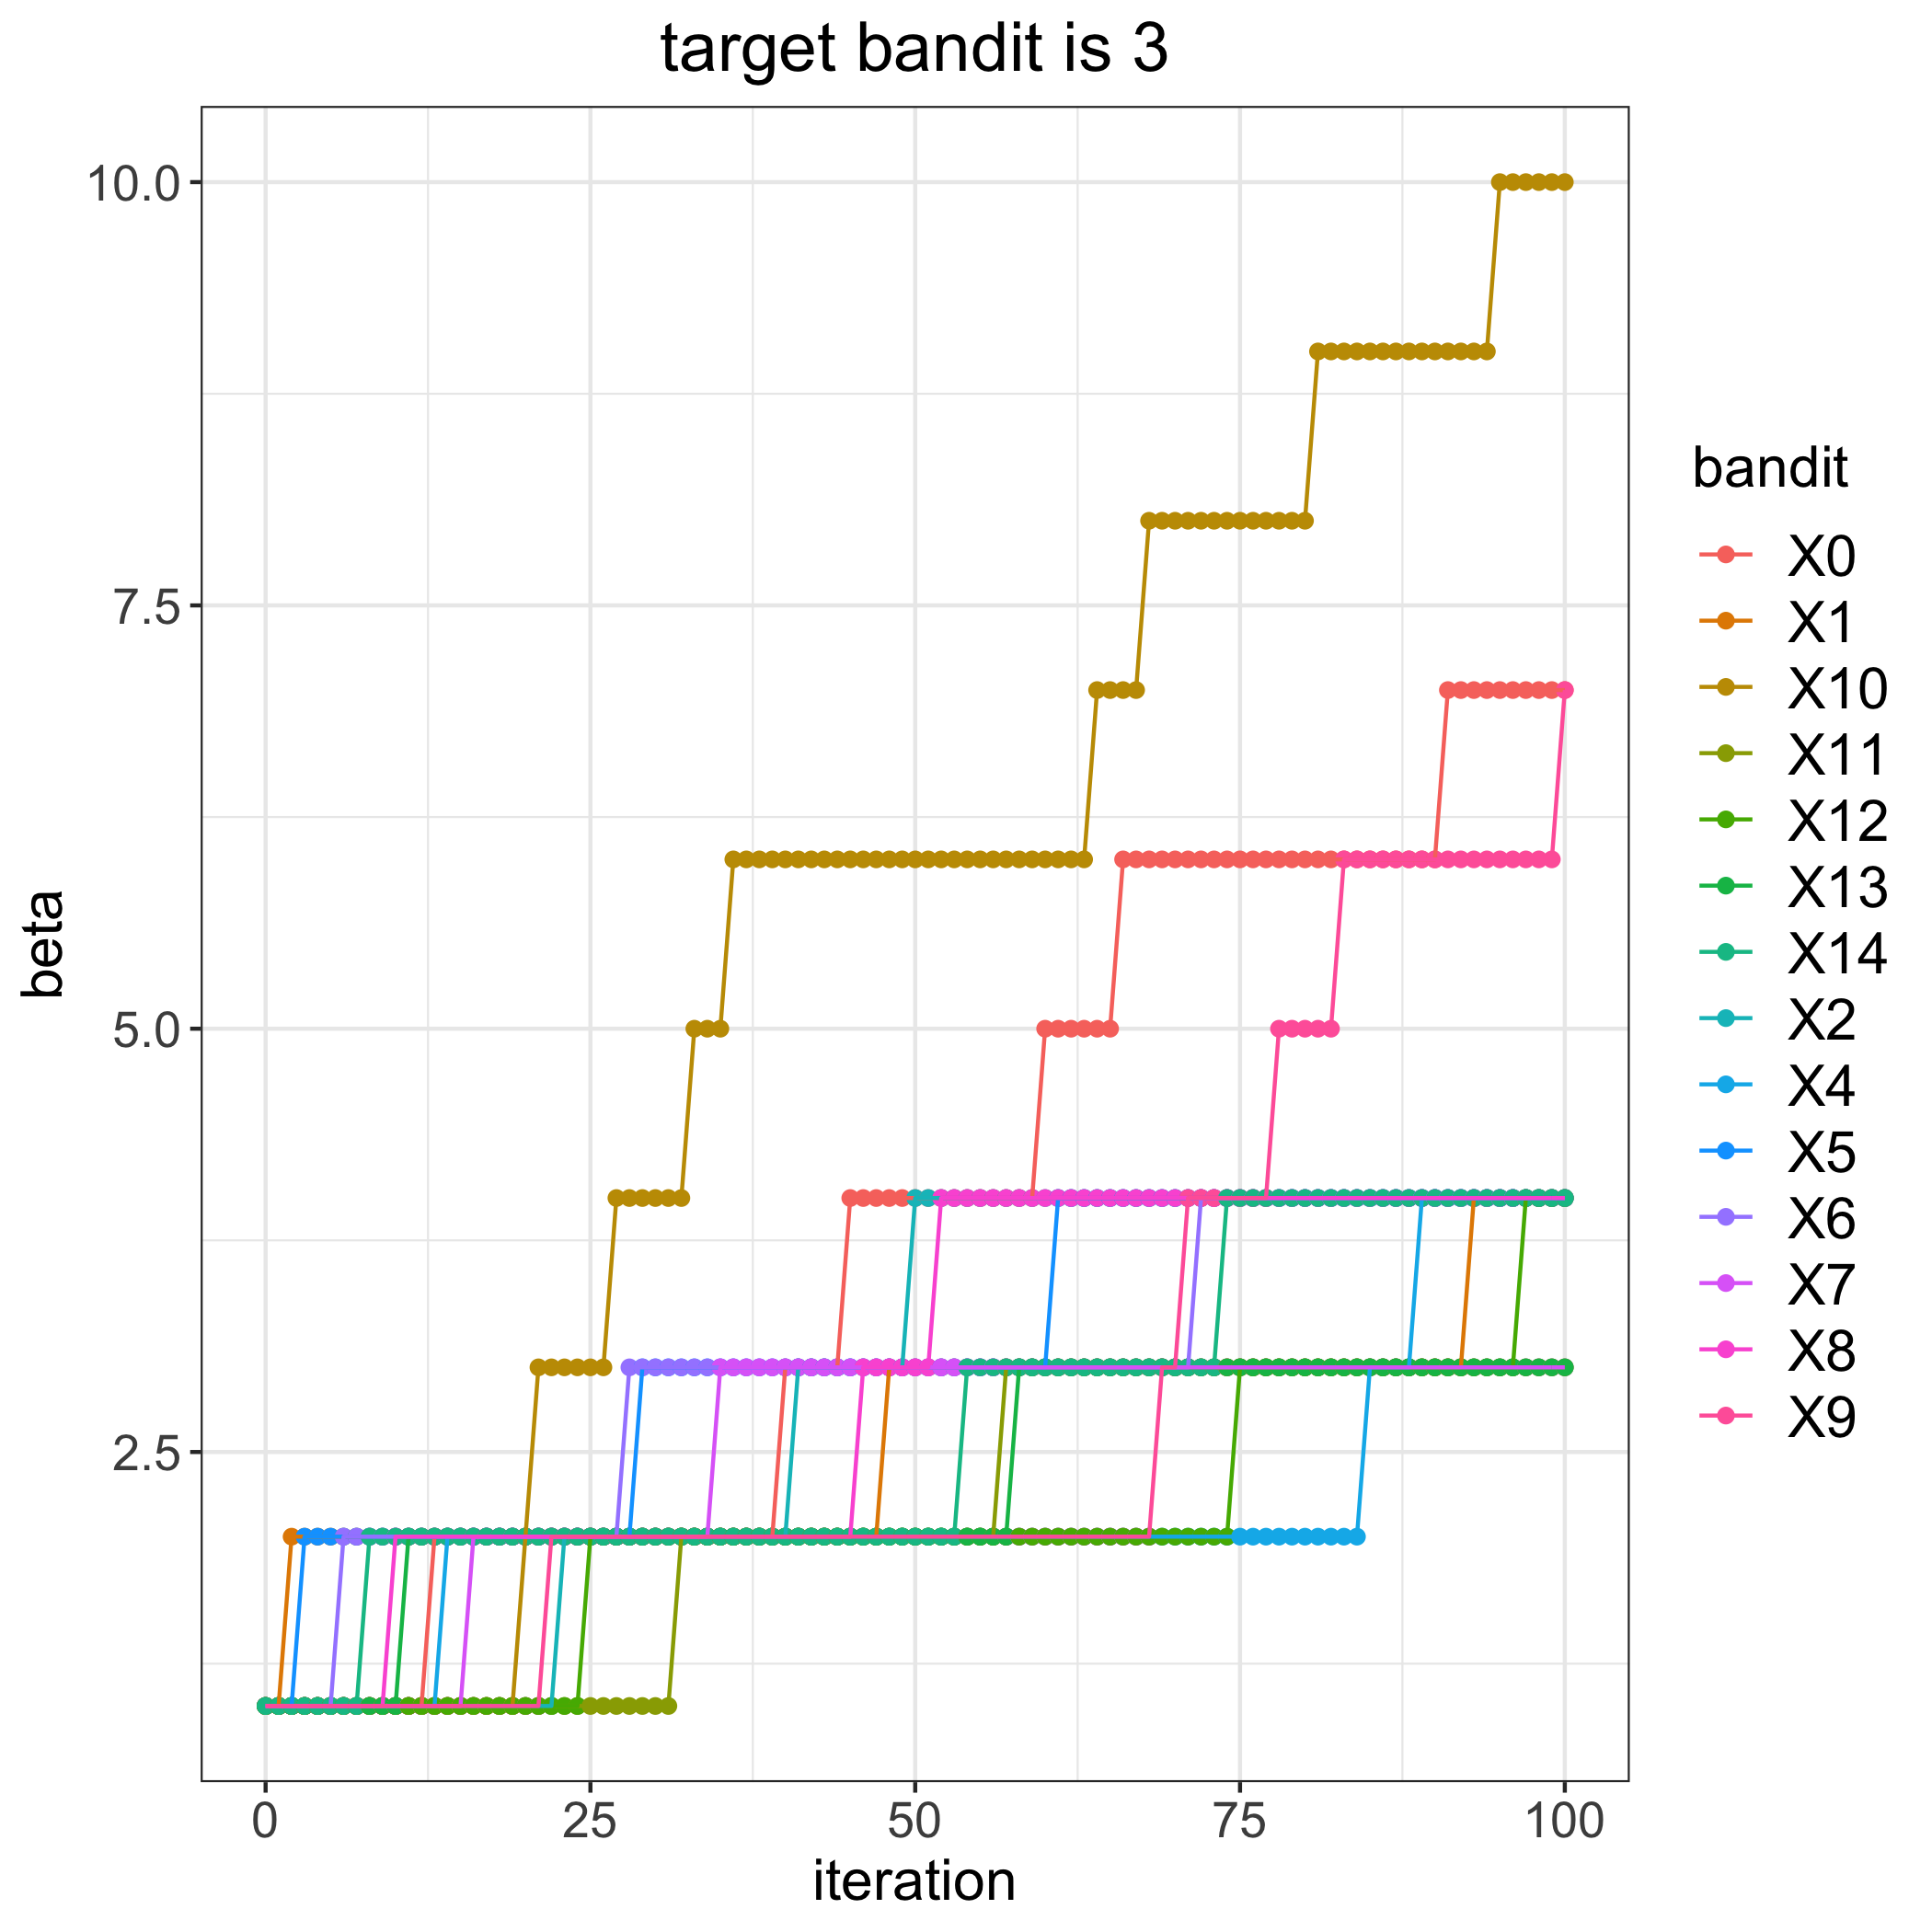

Values plotted in this chart, from the file beside it:
, 0, 1, 2, 4, 5, 6, 7, 8, 9, 10, 11, 12, 13, 14
0, 1, 1, 1, 1, 1, 1, 1, 1, 1, 1, 1, 1, 1, 1
1, 1, 1, 1, 1, 1, 1, 1, 1, 1, 1, 1, 1, 1, 1
2, 1, 2, 1, 1, 1, 1, 1, 1, 1, 1, 1, 1, 1, 1
3, 1, 2, 1, 1, 2, 1, 1, 1, 1, 1, 1, 1, 1, 1
4, 1, 2, 1, 1, 2, 1, 1, 1, 1, 1, 1, 1, 1, 1
5, 1, 2, 1, 1, 2, 1, 1, 1, 1, 1, 1, 1, 1, 1
6, 1, 2, 1, 1, 2, 2, 1, 1, 1, 1, 1, 1, 1, 1
7, 1, 2, 1, 1, 2, 2, 1, 1, 1, 1, 1, 1, 1, 1
8, 1, 2, 1, 1, 2, 2, 1, 1, 1, 1, 1, 1, 1, 2
9, 1, 2, 1, 1, 2, 2, 1, 1, 1, 1, 1, 1, 1, 2
10, 1, 2, 1, 1, 2, 2, 1, 2, 1, 1, 1, 1, 1, 2
11, 1, 2, 1, 1, 2, 2, 1, 2, 1, 1, 1, 1, 2, 2
12, 1, 2, 1, 1, 2, 2, 1, 2, 1, 1, 1, 1, 2, 2
13, 2, 2, 1, 1, 2, 2, 1, 2, 1, 1, 1, 1, 2, 2
14, 2, 2, 1, 2, 2, 2, 1, 2, 1, 1, 1, 1, 2, 2
15, 2, 2, 1, 2, 2, 2, 1, 2, 1, 1, 1, 1, 2, 2
16, 2, 2, 1, 2, 2, 2, 2, 2, 1, 1, 1, 1, 2, 2
17, 2, 2, 1, 2, 2, 2, 2, 2, 1, 1, 1, 1, 2, 2
18, 2, 2, 1, 2, 2, 2, 2, 2, 1, 1, 1, 1, 2, 2
19, 2, 2, 1, 2, 2, 2, 2, 2, 1, 1, 1, 1, 2, 2
20, 2, 2, 1, 2, 2, 2, 2, 2, 1, 2, 1, 1, 2, 2
21, 2, 2, 1, 2, 2, 2, 2, 2, 1, 3, 1, 1, 2, 2
22, 2, 2, 1, 2, 2, 2, 2, 2, 2, 3, 1, 1, 2, 2
23, 2, 2, 2, 2, 2, 2, 2, 2, 2, 3, 1, 1, 2, 2
24, 2, 2, 2, 2, 2, 2, 2, 2, 2, 3, 1, 1, 2, 2
25, 2, 2, 2, 2, 2, 2, 2, 2, 2, 3, 1, 2, 2, 2
26, 2, 2, 2, 2, 2, 2, 2, 2, 2, 3, 1, 2, 2, 2
27, 2, 2, 2, 2, 2, 2, 2, 2, 2, 4, 1, 2, 2, 2
28, 2, 2, 2, 2, 2, 3, 2, 2, 2, 4, 1, 2, 2, 2
29, 2, 2, 2, 2, 3, 3, 2, 2, 2, 4, 1, 2, 2, 2
30, 2, 2, 2, 2, 3, 3, 2, 2, 2, 4, 1, 2, 2, 2
31, 2, 2, 2, 2, 3, 3, 2, 2, 2, 4, 1, 2, 2, 2
32, 2, 2, 2, 2, 3, 3, 2, 2, 2, 4, 2, 2, 2, 2
33, 2, 2, 2, 2, 3, 3, 2, 2, 2, 5, 2, 2, 2, 2
34, 2, 2, 2, 2, 3, 3, 2, 2, 2, 5, 2, 2, 2, 2
35, 2, 2, 2, 2, 3, 3, 3, 2, 2, 5, 2, 2, 2, 2
36, 2, 2, 2, 2, 3, 3, 3, 2, 2, 6, 2, 2, 2, 2
37, 2, 2, 2, 2, 3, 3, 3, 2, 2, 6, 2, 2, 2, 2
38, 2, 2, 2, 2, 3, 3, 3, 2, 2, 6, 2, 2, 2, 2
39, 2, 2, 2, 2, 3, 3, 3, 2, 2, 6, 2, 2, 2, 2
40, 3, 2, 2, 2, 3, 3, 3, 2, 2, 6, 2, 2, 2, 2
41, 3, 2, 3, 2, 3, 3, 3, 2, 2, 6, 2, 2, 2, 2
42, 3, 2, 3, 2, 3, 3, 3, 2, 2, 6, 2, 2, 2, 2
43, 3, 2, 3, 2, 3, 3, 3, 2, 2, 6, 2, 2, 2, 2
44, 3, 2, 3, 2, 3, 3, 3, 2, 2, 6, 2, 2, 2, 2
45, 4, 2, 3, 2, 3, 3, 3, 2, 2, 6, 2, 2, 2, 2
46, 4, 2, 3, 2, 3, 3, 3, 3, 2, 6, 2, 2, 2, 2
47, 4, 2, 3, 2, 3, 3, 3, 3, 2, 6, 2, 2, 2, 2
48, 4, 3, 3, 2, 3, 3, 3, 3, 2, 6, 2, 2, 2, 2
49, 4, 3, 3, 2, 3, 3, 3, 3, 2, 6, 2, 2, 2, 2
50, 4, 3, 4, 2, 3, 3, 3, 3, 2, 6, 2, 2, 2, 2
51, 4, 3, 4, 2, 3, 3, 3, 3, 2, 6, 2, 2, 2, 2
52, 4, 3, 4, 2, 3, 3, 3, 4, 2, 6, 2, 2, 2, 2
53, 4, 3, 4, 2, 3, 3, 3, 4, 2, 6, 2, 2, 2, 2
54, 4, 3, 4, 2, 3, 3, 3, 4, 2, 6, 2, 2, 2, 3
55, 4, 3, 4, 2, 3, 3, 3, 4, 2, 6, 2, 2, 2, 3
56, 4, 3, 4, 2, 3, 3, 3, 4, 2, 6, 2, 2, 2, 3
57, 4, 3, 4, 2, 3, 3, 3, 4, 2, 6, 3, 2, 2, 3
58, 4, 3, 4, 2, 3, 3, 3, 4, 2, 6, 3, 2, 3, 3
59, 4, 3, 4, 2, 3, 3, 3, 4, 2, 6, 3, 2, 3, 3
... 41 more rows
